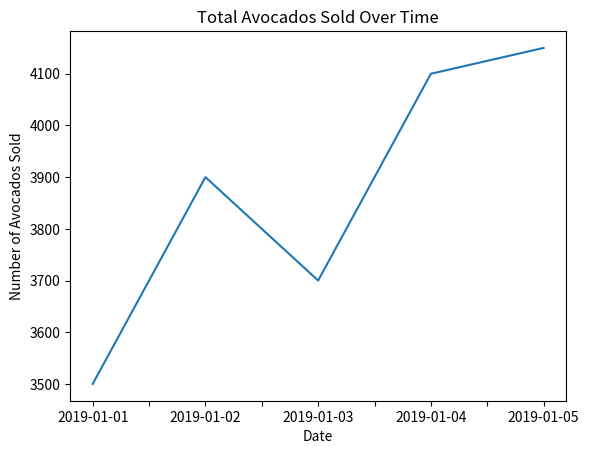
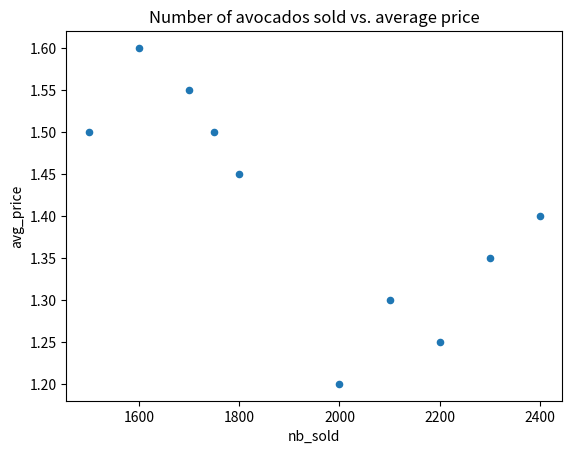

Write the Python code that produced these figures, in order.
# Import matplotlib.pyplot with alias plt
import matplotlib.pyplot as plt
import pandas as pd

# Create a sample DataFrame for avocado sales data
data = {
    "date": [
        "2019-01-01", "2019-01-01", "2019-01-02", "2019-01-02",
        "2019-01-03", "2019-01-03", "2019-01-04", "2019-01-04",
        "2019-01-05", "2019-01-05"
    ],
    "nb_sold": [1500, 2000, 1700, 2200, 1600, 2100, 1800, 2300, 1750, 2400],
    "avg_price": [1.50, 1.20, 1.55, 1.25, 1.60, 1.30, 1.45, 1.35, 1.50, 1.40],
    "type": ["organic", "conventional", "organic", "conventional",
             "organic", "conventional", "organic", "conventional",
             "organic", "conventional"]
}

avocados = pd.DataFrame(data)

# Display the DataFrame
avocados


# Get the total number of avocados sold on each date
nb_sold_by_date = avocados.groupby("date")["nb_sold"].sum()

# Create a line plot of the number of avocados sold by date
nb_sold_by_date.plot(kind="line")
# plt.plot(nb_sold_by_date.index, nb_sold_by_date.values)

plt.xlabel("Date")
plt.ylabel("Number of Avocados Sold")
plt.title("Total Avocados Sold Over Time")

# Show the plot
plt.show()

# Scatter plot of avg_price vs. nb_sold with title
# plt.scatter(avocados["nb_sold"], avocados["avg_price"], color='blue', alpha=0.7)

# Add labels and title
# plt.xlabel("Number of Avocados Sold")
# plt.ylabel("Average Price (USD)")
# plt.title("Number of Avocados Sold vs. Average Price")

#Or  the other way is call directly;  Scatter plot of avg_price vs. nb_sold with title
avocados.plot(x="nb_sold", y="avg_price", kind="scatter", title="Number of avocados sold vs. average price")

# Show the plot
plt.show()
